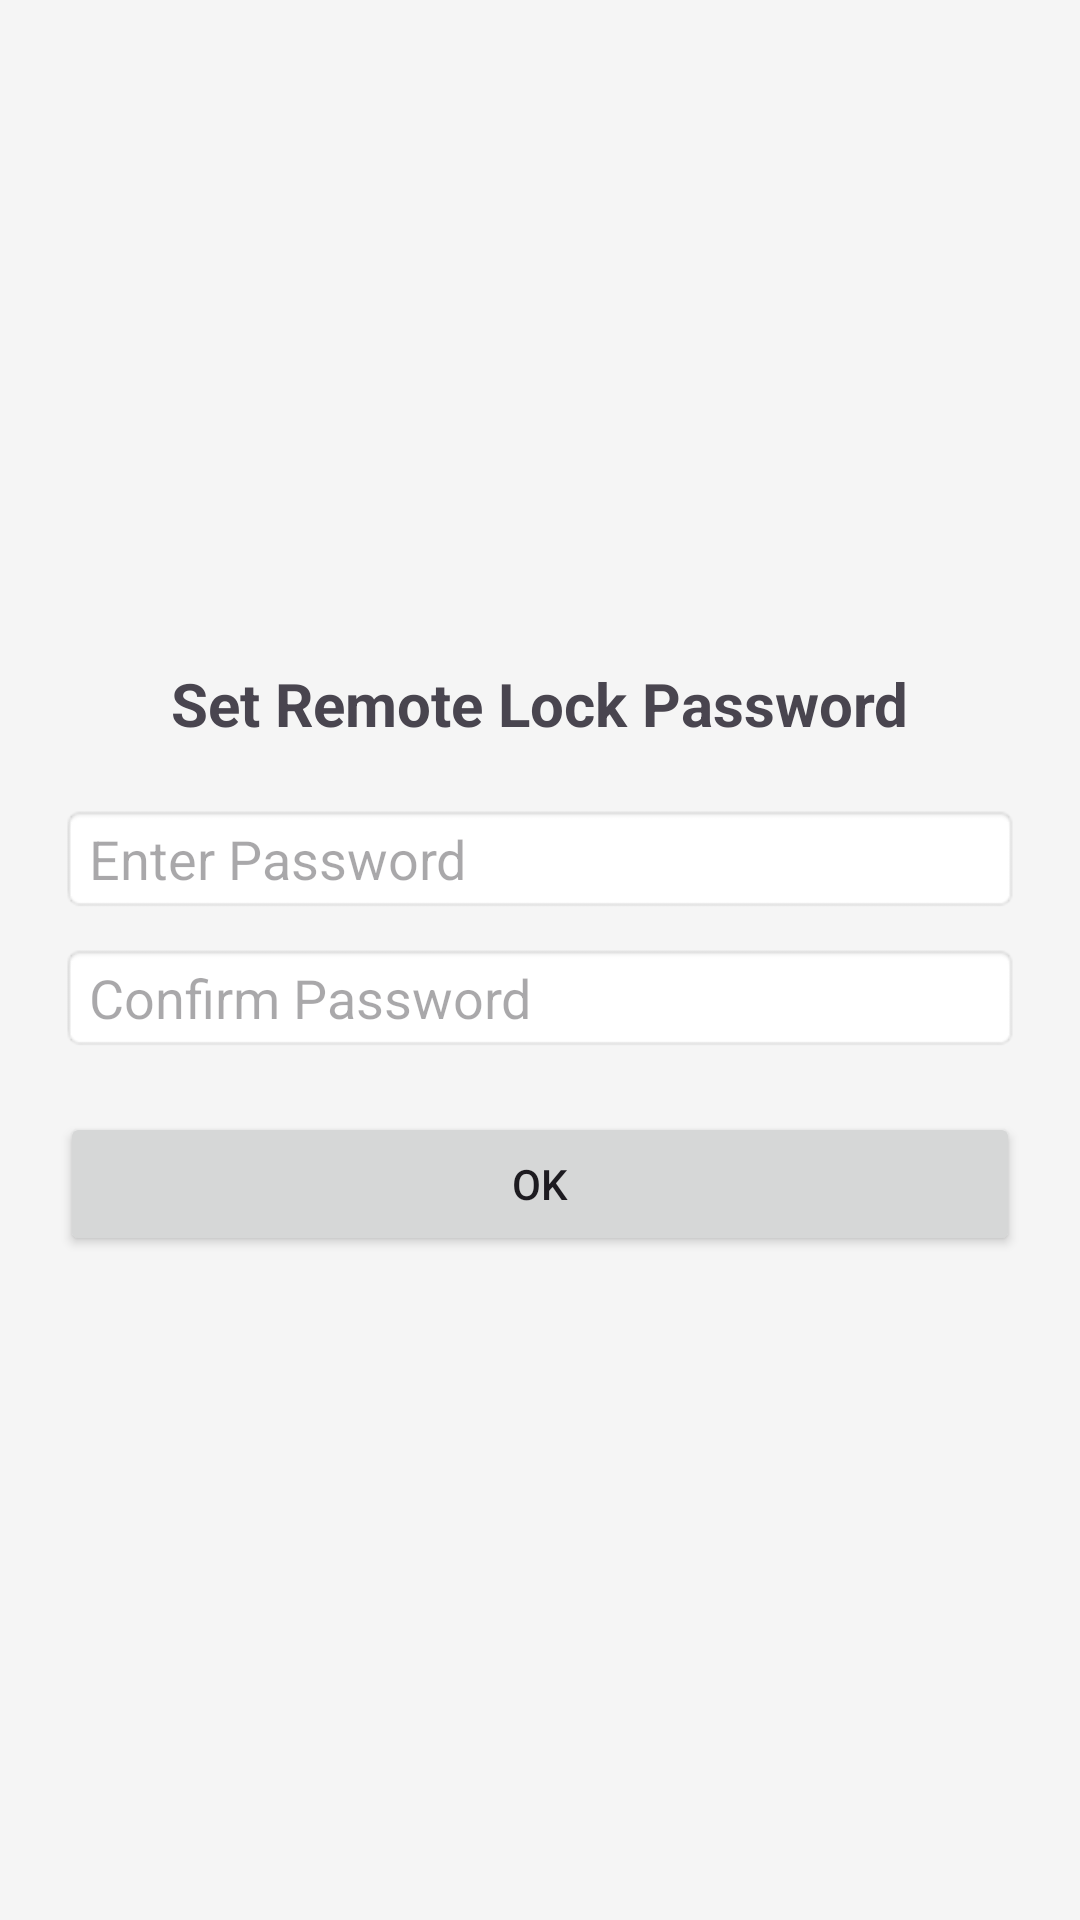

Layout XML and referenced resources for this Android screen:
<!-- AndroidManifest.xml: application theme Theme.Tracking -->
<!-- res/layout/activity_remote_lock.xml -->
<?xml version="1.0" encoding="utf-8"?>
<LinearLayout xmlns:android="http://schemas.android.com/apk/res/android"
    android:layout_width="match_parent"
    android:layout_height="match_parent"
    android:orientation="vertical"
    android:id="@+id/passwordSetupLayout"
    android:padding="20dp"
    android:gravity="center"
    android:background="#F5F5F5">

    <TextView
        android:layout_width="wrap_content"
        android:layout_height="wrap_content"
        android:text="Set Remote Lock Password"
        android:textSize="20sp"
        android:textStyle="bold"
        android:layout_marginBottom="20dp"/>

    <EditText
        android:id="@+id/enterPassword"
        android:layout_width="match_parent"
        android:layout_height="wrap_content"
        android:hint="Enter Password"
        android:inputType="textPassword"
        android:background="@android:drawable/editbox_background"/>

    <EditText
        android:id="@+id/confirmPassword"
        android:layout_width="match_parent"
        android:layout_height="wrap_content"
        android:hint="Confirm Password"
        android:inputType="textPassword"
        android:background="@android:drawable/editbox_background"
        android:layout_marginTop="10dp"/>

    <Button
        android:id="@+id/btnSetLock"
        android:layout_width="match_parent"
        android:layout_height="wrap_content"
        android:text="OK"
        android:layout_marginTop="20dp"/>
</LinearLayout>
<!-- resources referenced by this layout -->
<resources>
  <style name="Theme.Tracking" parent="Base.Theme.Tracking" />
  <style name="Base.Theme.Tracking" parent="Theme.Material3.DayNight.NoActionBar">
          
          
      </style>
</resources>
